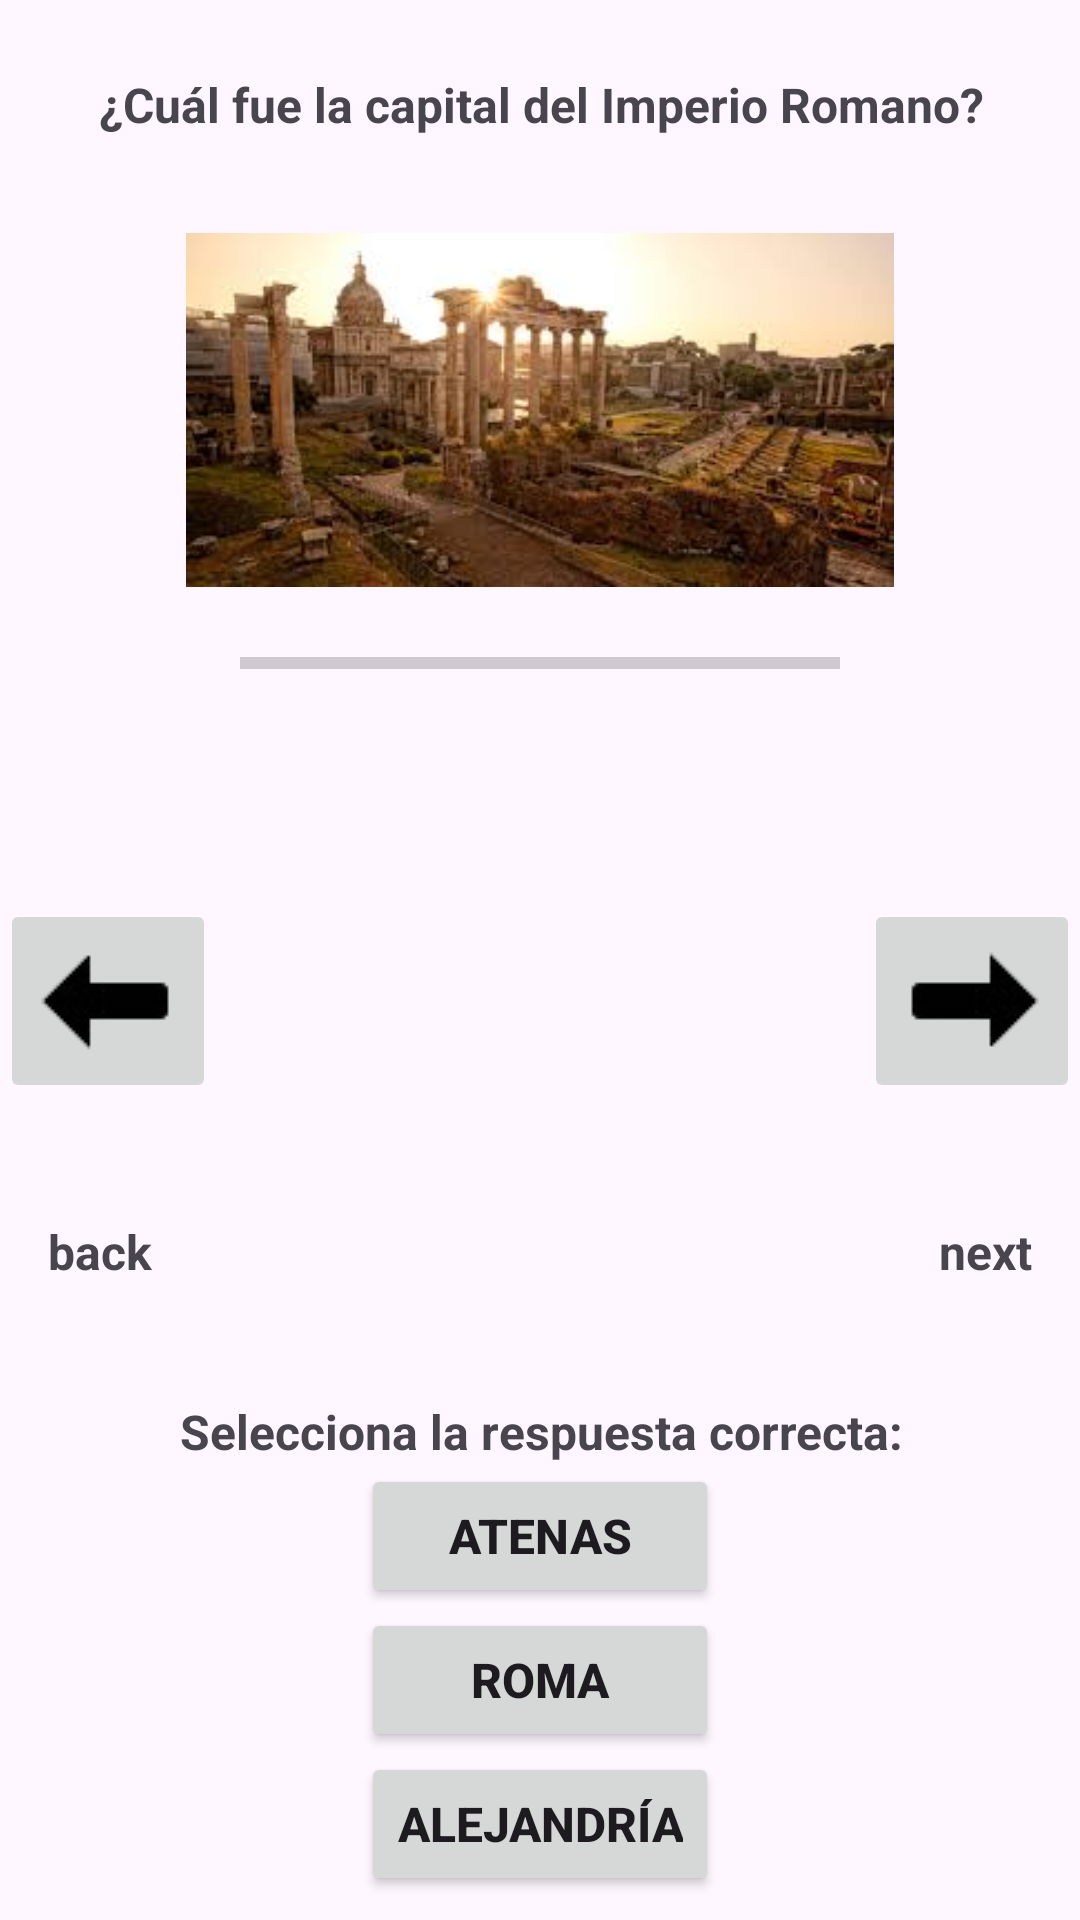

Write the Android layout XML for this screen, with the resource values it uses.
<!-- AndroidManifest.xml: application theme Theme.Ejercicio9AS -->
<!-- res/layout/activity_preguntas21.xml -->
<?xml version="1.0" encoding="utf-8"?>
<androidx.constraintlayout.widget.ConstraintLayout xmlns:android="http://schemas.android.com/apk/res/android"
    xmlns:app="http://schemas.android.com/apk/res-auto"
    xmlns:tools="http://schemas.android.com/tools"
    android:id="@+id/main"
    android:layout_width="match_parent"
    android:layout_height="match_parent"
    tools:context=".preguntas21">

    <LinearLayout
        android:id="@+id/linearLayout2"
        android:layout_width="0dp"
        android:layout_height="wrap_content"
        android:layout_marginTop="16dp"
        android:layout_marginBottom="50dp"
        android:orientation="horizontal"
        app:layout_constraintBottom_toTopOf="@+id/animo2"
        app:layout_constraintEnd_toEndOf="parent"
        app:layout_constraintHorizontal_bias="0.0"
        app:layout_constraintStart_toStartOf="parent"
        app:layout_constraintTop_toBottomOf="@+id/progressBar2">

        <ImageButton
            android:id="@+id/atras51"
            android:layout_width="wrap_content"
            android:layout_height="wrap_content"
            app:srcCompat="@drawable/icons8_flecha_48_removebg_preview_copia" />

        <Space
            android:layout_width="wrap_content"
            android:layout_height="wrap_content"
            android:layout_weight="1" />

        <ImageButton
            android:id="@+id/continuar51"
            android:layout_width="wrap_content"
            android:layout_height="wrap_content"
            app:circularflow_defaultRadius="15dp"
            app:srcCompat="@drawable/icons8_flecha_48_removebg_preview" />

    </LinearLayout>

    <TextView
        android:id="@+id/animo2"
        android:layout_width="wrap_content"
        android:layout_height="wrap_content"
        android:text="@string/responde"
        android:textAlignment="center"
        android:textSize="16sp"
        android:textStyle="bold"
        app:layout_constraintBottom_toTopOf="@+id/linearLayout3"
        app:layout_constraintEnd_toEndOf="parent"
        app:layout_constraintHorizontal_bias="0.504"
        app:layout_constraintStart_toStartOf="parent" />

    <TextView
        android:id="@+id/textView9"
        android:layout_width="wrap_content"
        android:layout_height="wrap_content"
        android:layout_marginStart="16dp"
        android:text="@string/atras"
        android:textAlignment="center"
        android:textSize="16sp"
        android:textStyle="bold"
        app:layout_constraintBottom_toTopOf="@+id/animo2"
        app:layout_constraintStart_toStartOf="parent"
        app:layout_constraintTop_toBottomOf="@+id/linearLayout2" />

    <TextView
        android:id="@+id/textView10"
        android:layout_width="wrap_content"
        android:layout_height="wrap_content"
        android:layout_marginEnd="16dp"
        android:text="@string/siguiente"
        android:textAlignment="center"
        android:textSize="16sp"
        android:textStyle="bold"
        app:layout_constraintBottom_toTopOf="@+id/animo2"
        app:layout_constraintEnd_toEndOf="parent"
        app:layout_constraintTop_toBottomOf="@+id/linearLayout2" />

    <TextView
        android:id="@+id/textView3"
        android:layout_width="wrap_content"
        android:layout_height="wrap_content"
        android:layout_marginTop="24dp"
        android:text="@string/pregunta2"
        android:textAlignment="center"
        android:textSize="16sp"
        android:textStyle="bold"
        app:layout_constraintEnd_toEndOf="parent"
        app:layout_constraintHorizontal_bias="0.507"
        app:layout_constraintStart_toStartOf="parent"
        app:layout_constraintTop_toTopOf="parent" />

    <ImageView
        android:id="@+id/imageView3"
        android:layout_width="337dp"
        android:layout_height="118dp"
        android:layout_marginTop="32dp"
        app:layout_constraintEnd_toEndOf="parent"
        app:layout_constraintHorizontal_bias="0.494"
        app:layout_constraintStart_toStartOf="parent"
        app:layout_constraintTop_toBottomOf="@+id/textView3"
        app:srcCompat="@drawable/download" />

    <LinearLayout
        android:id="@+id/linearLayout3"
        android:layout_width="wrap_content"
        android:layout_height="wrap_content"
        android:layout_marginBottom="8dp"
        android:orientation="vertical"
        app:layout_constraintBottom_toBottomOf="parent"
        app:layout_constraintEnd_toEndOf="parent"
        app:layout_constraintStart_toStartOf="parent">

        <Button
            android:id="@+id/boton21"
            android:layout_width="match_parent"
            android:layout_height="wrap_content"
            android:text="@string/respuesta21"
            android:textSize="16sp"
            android:textStyle="bold" />

        <Button
            android:id="@+id/boton22"
            android:layout_width="match_parent"
            android:layout_height="wrap_content"
            android:text="@string/respuesta22"
            android:textSize="16sp"
            android:textStyle="bold" />

        <Button
            android:id="@+id/boton23"
            android:layout_width="match_parent"
            android:layout_height="wrap_content"
            android:text="@string/respuesta23"
            android:textSize="16sp"
            android:textStyle="bold" />
    </LinearLayout>

    <ProgressBar
        android:id="@+id/progressBar2"
        style="?android:attr/progressBarStyleHorizontal"
        android:layout_width="200dp"
        android:layout_height="27dp"
        android:layout_marginTop="12dp"
        app:layout_constraintEnd_toEndOf="parent"
        app:layout_constraintStart_toStartOf="parent"
        app:layout_constraintTop_toBottomOf="@+id/imageView3" />

</androidx.constraintlayout.widget.ConstraintLayout>
<!-- resources referenced by this layout -->
<resources>
  <!-- drawable download: jpg bitmap (drawable, 9816 bytes) -->
  <!-- drawable icons8_flecha_48_removebg_preview: png bitmap (drawable, 1007 bytes) -->
  <!-- drawable icons8_flecha_48_removebg_preview_copia: png bitmap (drawable, 1275 bytes) -->
  <string name="atras">back</string>
  <string name="pregunta2">¿Cuál fue la capital del Imperio Romano?</string>
  <string name="responde">Selecciona la respuesta correcta:</string>
  <string name="respuesta21">Atenas</string>
  <string name="respuesta22">Roma</string>
  <string name="respuesta23">Alejandría</string>
  <string name="siguiente">next</string>
  <style name="Theme.Ejercicio9AS" parent="Base.Theme.Ejercicio9AS" />
  <style name="Base.Theme.Ejercicio9AS" parent="Theme.Material3.DayNight.NoActionBar">
          
          
      </style>
</resources>
